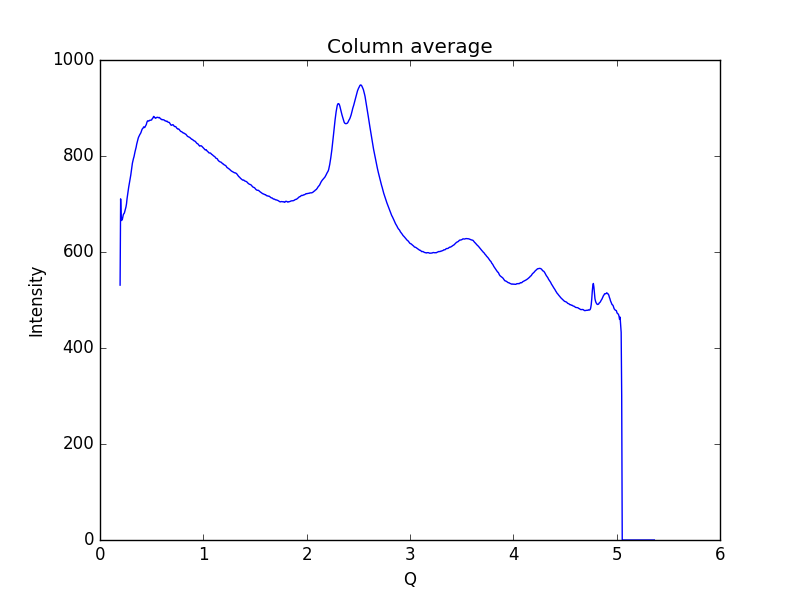

Source data for this figure (header and first rows):
0.19448614755544588, 530.975
0.1997, 710.7
0.2048, 665.5
0.21, 671.6
0.2152, 666.8
0.2204, 672
0.2255, 677.7
0.2307, 679.8
0.2359, 681.2
0.2411, 685.4
0.2462, 689
0.2514, 694
0.2566, 700.6
0.2618, 711.1
0.2669, 719
0.2721, 726.8
0.2773, 734.5
0.2825, 741
0.2876, 748.4
0.2928, 754
0.298, 760.5
0.3032, 769
0.3083, 778.6
0.3135, 785
0.3187, 790.2
0.3239, 794.7
0.329, 798.5
0.3342, 804.3
0.3394, 809.4
0.3446, 813.6
0.3497, 818.3
0.3549, 824.4
0.3601, 828.8
0.3653, 833.4
0.3704, 837.6
0.3756, 840.4
0.3808, 842.4
0.386, 845.1
0.3911, 846.5
0.3963, 848.9
0.4015, 852.2
0.4067, 855.4
0.4118, 857.1
0.417, 858
0.4222, 860.7
0.4274, 859.5
0.4325, 859.4
0.4377, 861.3
0.4429, 863.6
0.4481, 865.5
0.4532, 869.8
0.4584, 872.6
0.4636, 873.4
0.4688, 872.7
0.4739, 872.9
0.4791, 874.3
0.4843, 874.4
0.4895, 874.6
0.4946, 874.7
0.4998, 875.3
0.505, 877.6
... 939 more rows
